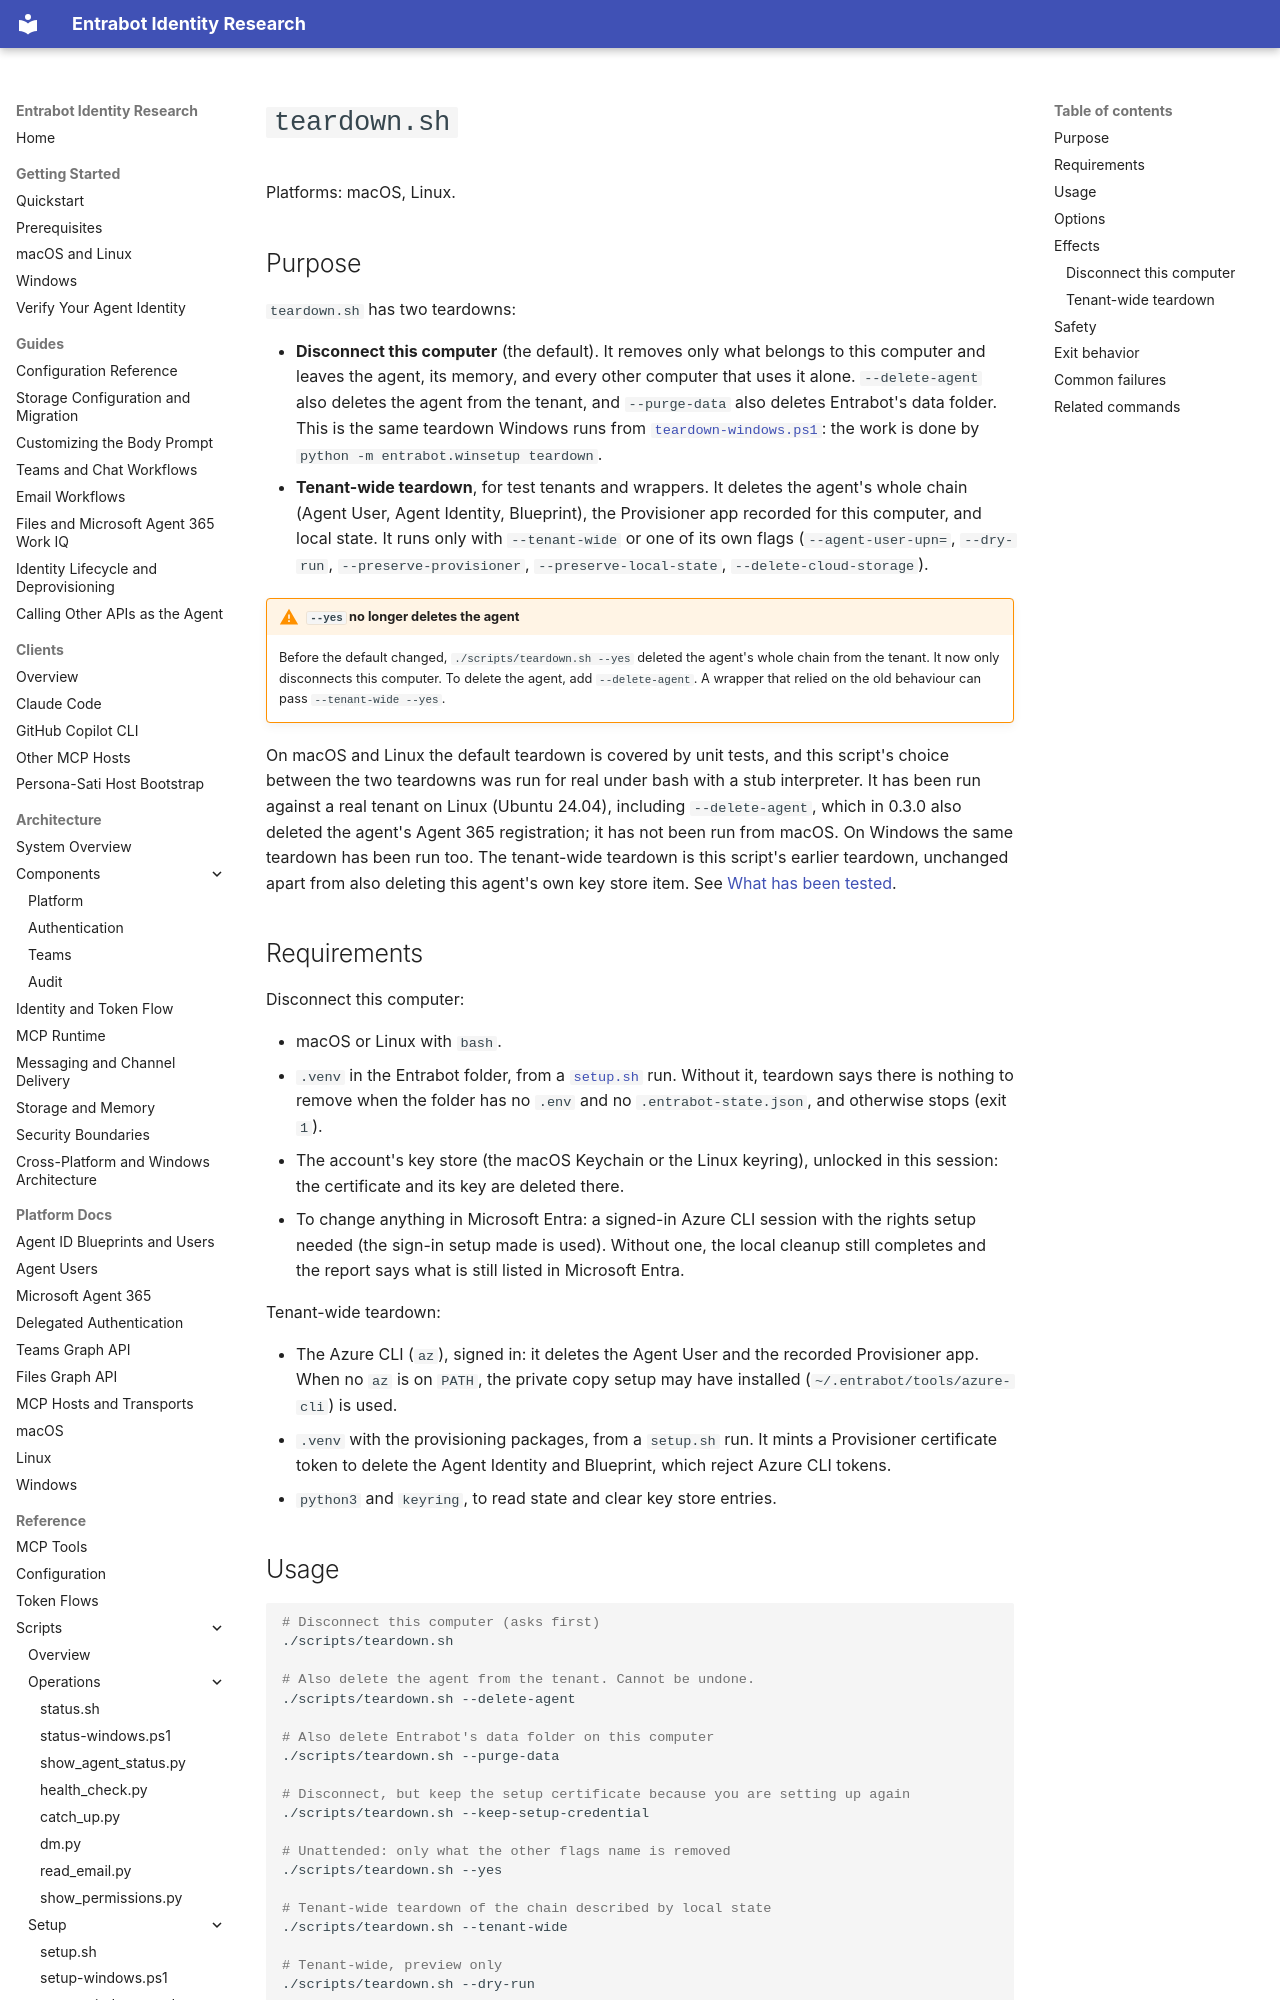

repository: microsoft/entrabot · page: reference/scripts/teardown/teardown-sh/index.html · generator: mkdocs

# `teardown.sh`

Platforms: macOS, Linux.

## Purpose

`teardown.sh` has two teardowns:

- **Disconnect this computer** (the default). It removes only what belongs to
  this computer and leaves the agent, its memory, and every other computer that
  uses it alone. `--delete-agent` also deletes the agent from the tenant, and
  `--purge-data` also deletes Entrabot's data folder. This is the same teardown
  Windows runs from [`teardown-windows.ps1`](teardown-windows-ps1.md): the work
  is done by `python -m entrabot.winsetup teardown`.
- **Tenant-wide teardown**, for test tenants and wrappers. It deletes the
  agent's whole chain (Agent User, Agent Identity, Blueprint), the Provisioner
  app recorded for this computer, and local state. It runs only with
  `--tenant-wide` or one of its own flags (`--agent-user-upn=`, `--dry-run`,
  `--preserve-provisioner`, `--preserve-local-state`, `--delete-cloud-storage`).

!!! warning "`--yes` no longer deletes the agent"
    Before the default changed, `./scripts/teardown.sh --yes` deleted the
    agent's whole chain from the tenant. It now only disconnects this computer.
    To delete the agent, add `--delete-agent`. A wrapper that relied on the old
    behaviour can pass `--tenant-wide --yes`.

On macOS and Linux the default teardown is covered by unit tests, and this
script's choice between the two teardowns was run for real under bash with a
stub interpreter. It has been run against a real tenant on Linux (Ubuntu 24.04),
including `--delete-agent`, which in 0.3.0 also deleted the agent's Agent 365
registration; it has not been run from macOS. On Windows the same teardown has
been run too. The tenant-wide teardown is this script's
earlier teardown, unchanged apart from also deleting this agent's own key store
item. See
[What has been tested](../../../getting-started/macos-linux.md#what-has-been-tested).

## Requirements

Disconnect this computer:

- macOS or Linux with `bash`.
- `.venv` in the Entrabot folder, from a [`setup.sh`](../setup/setup-sh.md)
  run. Without it, teardown says there is nothing to remove when the folder has
  no `.env` and no `.entrabot-state.json`, and otherwise stops (exit `1`).
- The account's key store (the macOS Keychain or the Linux keyring), unlocked in
  this session: the certificate and its key are deleted there.
- To change anything in Microsoft Entra: a signed-in Azure CLI session with the
  rights setup needed (the sign-in setup made is used). Without one, the local
  cleanup still completes and the report says what is still listed in Microsoft
  Entra.

Tenant-wide teardown:

- The Azure CLI (`az`), signed in: it deletes the Agent User and the recorded
  Provisioner app. When no `az` is on `PATH`, the private copy setup may have
  installed (`~/.entrabot/tools/azure-cli`) is used.
- `.venv` with the provisioning packages, from a `setup.sh` run. It mints a
  Provisioner certificate token to delete the Agent Identity and Blueprint,
  which reject Azure CLI tokens.
- `python3` and `keyring`, to read state and clear key store entries.

## Usage

```bash
# Disconnect this computer (asks first)
./scripts/teardown.sh

# Also delete the agent from the tenant. Cannot be undone.
./scripts/teardown.sh --delete-agent

# Also delete Entrabot's data folder on this computer
./scripts/teardown.sh --purge-data

# Disconnect, but keep the setup certificate because you are setting up again
./scripts/teardown.sh --keep-setup-credential

# Unattended: only what the other flags name is removed
./scripts/teardown.sh --yes

# Tenant-wide teardown of the chain described by local state
./scripts/teardown.sh --tenant-wide

# Tenant-wide, preview only
./scripts/teardown.sh --dry-run

# Tenant-wide, targeted by Agent User
./scripts/teardown.sh --agent-user-upn=agent-sample@contoso.onmicrosoft.com

# Preview a targeted teardown: each chain is looked up in Entra (read-only) and printed
./scripts/teardown.sh --dry-run --agent-user-upn=agent-sample@contoso.onmicrosoft.com
```
